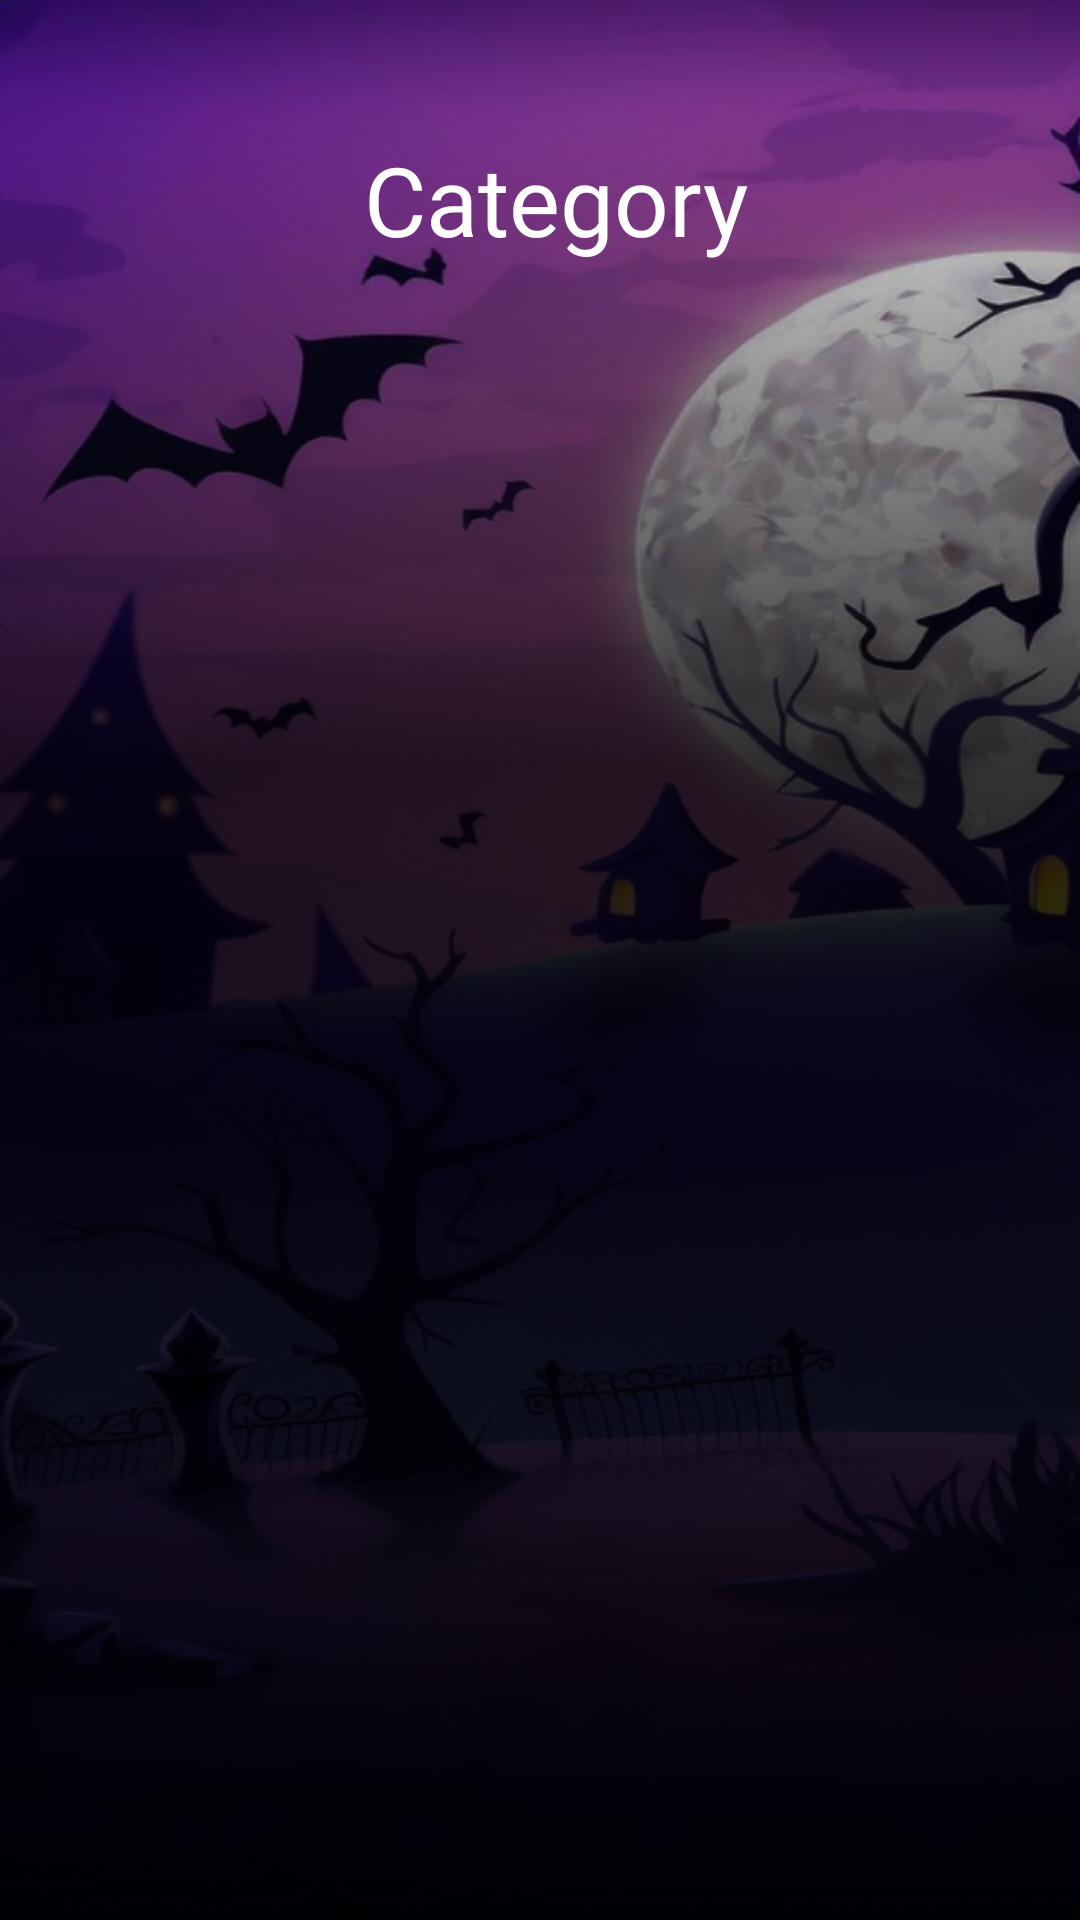

This screen was rendered from an Android layout file. Write that file and the resources it references.
<!-- AndroidManifest.xml: application theme Theme.AnimalOcMaker -->
<!-- res/layout/activity_category.xml -->
<?xml version="1.0" encoding="utf-8"?>
<androidx.constraintlayout.widget.ConstraintLayout xmlns:android="http://schemas.android.com/apk/res/android"
    xmlns:app="http://schemas.android.com/apk/res-auto"
    xmlns:tools="http://schemas.android.com/tools"
    android:id="@+id/main"
    android:layout_width="match_parent"
    android:layout_height="match_parent"
    android:background="@drawable/img_bg_app"
    tools:context=".ui.category.CategoryActivity">

    <RelativeLayout
        android:id="@+id/actionBar"
        android:layout_width="match_parent"
        android:layout_height="100dp"
        android:background="@color/tranf"
        app:layout_constraintEnd_toEndOf="parent"
        app:layout_constraintStart_toStartOf="parent"
        app:layout_constraintTop_toTopOf="parent">

        <RelativeLayout
            android:layout_width="match_parent"
            android:layout_height="wrap_content"
            android:layout_alignParentBottom="true"
            android:layout_marginBottom="10dp">

            <ImageView
                android:id="@+id/btnBack"
                android:layout_width="40dp"
                android:layout_height="40dp"
                android:layout_alignParentStart="true"
                android:layout_centerVertical="true"
                android:layout_marginStart="16dp"
                android:src="@drawable/ic_back"
                android:background="?attr/selectableItemBackgroundBorderless"/>

            <TextView
                android:id="@+id/txtTitle1"
                style="@style/custom_text"
                android:layout_width="0dp"
                android:paddingVertical="2dp"
                android:layout_height="wrap_content"
                android:layout_toStartOf="@+id/btnSettings"
                android:layout_toEndOf="@+id/btnBack"
                android:textColor="#FFFFFF"
                android:layout_marginTop="4dp"
                android:fontFamily="@font/creepstercaps_regular"
                android:gravity="center"
                android:text="@string/category"
                android:textSize="32sp" />

            <ImageView
                android:id="@+id/btnSettings"
                android:layout_width="30dp"
                android:layout_height="30dp"
                android:layout_alignParentEnd="true"
                android:layout_centerVertical="true"
                android:layout_marginEnd="16dp"
                android:visibility="invisible"
                android:background="?attr/selectableItemBackgroundBorderless"
                android:src="@drawable/ic_settings" />
        </RelativeLayout>
    </RelativeLayout>


    <androidx.recyclerview.widget.RecyclerView
        android:id="@+id/rcv"
        android:layout_width="match_parent"
        android:layout_height="0dp"
        app:spanCount="2"
        app:layout_goneMarginTop="10dp"
        android:paddingHorizontal="7dp"
        tools:listitem="@layout/item_category"
        android:layout_marginTop="2dp"
        android:layout_marginBottom="2dp"
        app:layout_constraintBottom_toBottomOf="parent"
        app:layoutManager="androidx.recyclerview.widget.GridLayoutManager"
        app:layout_constraintTop_toBottomOf="@+id/actionBar" />

</androidx.constraintlayout.widget.ConstraintLayout>
<!-- res/layout/item_category.xml (included above) -->
<?xml version="1.0" encoding="utf-8"?>
<androidx.constraintlayout.widget.ConstraintLayout xmlns:android="http://schemas.android.com/apk/res/android"
    android:layout_width="match_parent"
    android:layout_height="wrap_content"
    android:layout_marginBottom="15dp"
    xmlns:app="http://schemas.android.com/apk/res-auto">

    
    <FrameLayout
        android:layout_width="0dp"
        android:layout_marginHorizontal="20dp"
        android:layout_height="0dp"
        app:layout_constraintDimensionRatio="1:1"
        app:layout_constraintStart_toStartOf="parent"
        app:layout_constraintEnd_toEndOf="parent"
        app:layout_constraintTop_toTopOf="parent"
        android:layout_gravity="center">
        <com.google.android.material.card.MaterialCardView
            android:layout_width="match_parent"
            android:layout_height="match_parent"
            app:cardCornerRadius="16dp"
            android:layout_margin="0dp"
            android:backgroundTint="@color/tranf"
            app:cardElevation="0dp"
            app:strokeWidth="0dp">
            <ImageView
                android:id="@+id/imvImage"
                android:layout_width="match_parent"
                android:layout_height="match_parent"
                android:scaleType="fitXY"
                android:src="@drawable/img_frame_home_1"/>
        </com.google.android.material.card.MaterialCardView>

        
    </FrameLayout>




</androidx.constraintlayout.widget.ConstraintLayout>
<!-- resources referenced by this layout -->
<resources>
  <color name="tranf">#00868686</color>
  <!-- drawable img_bg_app: png bitmap (drawable, 943998 bytes) -->
  <string name="category">Category</string>
  <style name="custom_text">
          <item name="android:singleLine">true</item>
          <item name="android:ellipsize">marquee</item>
          <item name="android:marqueeRepeatLimit">marquee_forever</item>
      </style>
  <style name="Theme.AnimalOcMaker" parent="Base.Theme.AnimalOcMaker" />
  <style name="Base.Theme.AnimalOcMaker" parent="Theme.Material3.DayNight.NoActionBar">
          <item name="android:windowTranslucentStatus">false</item>
          <item name="android:statusBarColor">@android:color/transparent</item>
          
          
      </style>
</resources>
